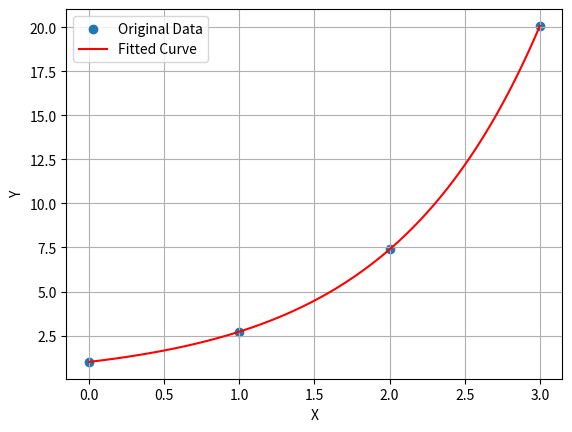

The matplotlib source for this figure:
import numpy as np
import pandas as pd
import matplotlib.pyplot as plt
from scipy.optimize import curve_fit

# Given data points
xi = np.array([0, 1, 2, 3])  # X values
yi = np.array([1,2.7182, 7.3891, 20.0855])  # Y values

# Define the exponential model function
def exponential_model(x, a, b):
    return a * np.exp(b * x)

# Fit the exponential model to the data
params, covariance = curve_fit(exponential_model, xi, yi)

# Extract the estimated parameters
a, b = params

# Create a DataFrame to display the calculations step by step
data = {'xi': xi, 'yi': yi, 'ln(yi)': np.log(yi)}
df = pd.DataFrame(data)
df['ln(yi)'] = df['ln(yi)'].round(2)

# Print the DataFrame
print("Data and Calculations:")
print(df)

# Print the estimated parameters
print(f"\nEstimated 'a' parameter: {a:.2f}")
print(f"Estimated 'b' parameter: {b:.2f}")

# Plot the original data and the fitted exponential curve
plt.scatter(xi, yi, label='Original Data')
x_fit = np.linspace(min(xi), max(xi), 100)
y_fit = exponential_model(x_fit, a, b)
plt.plot(x_fit, y_fit, 'r-', label='Fitted Curve')
plt.xlabel('X')
plt.ylabel('Y')
plt.legend()
plt.grid(True)
plt.show()
